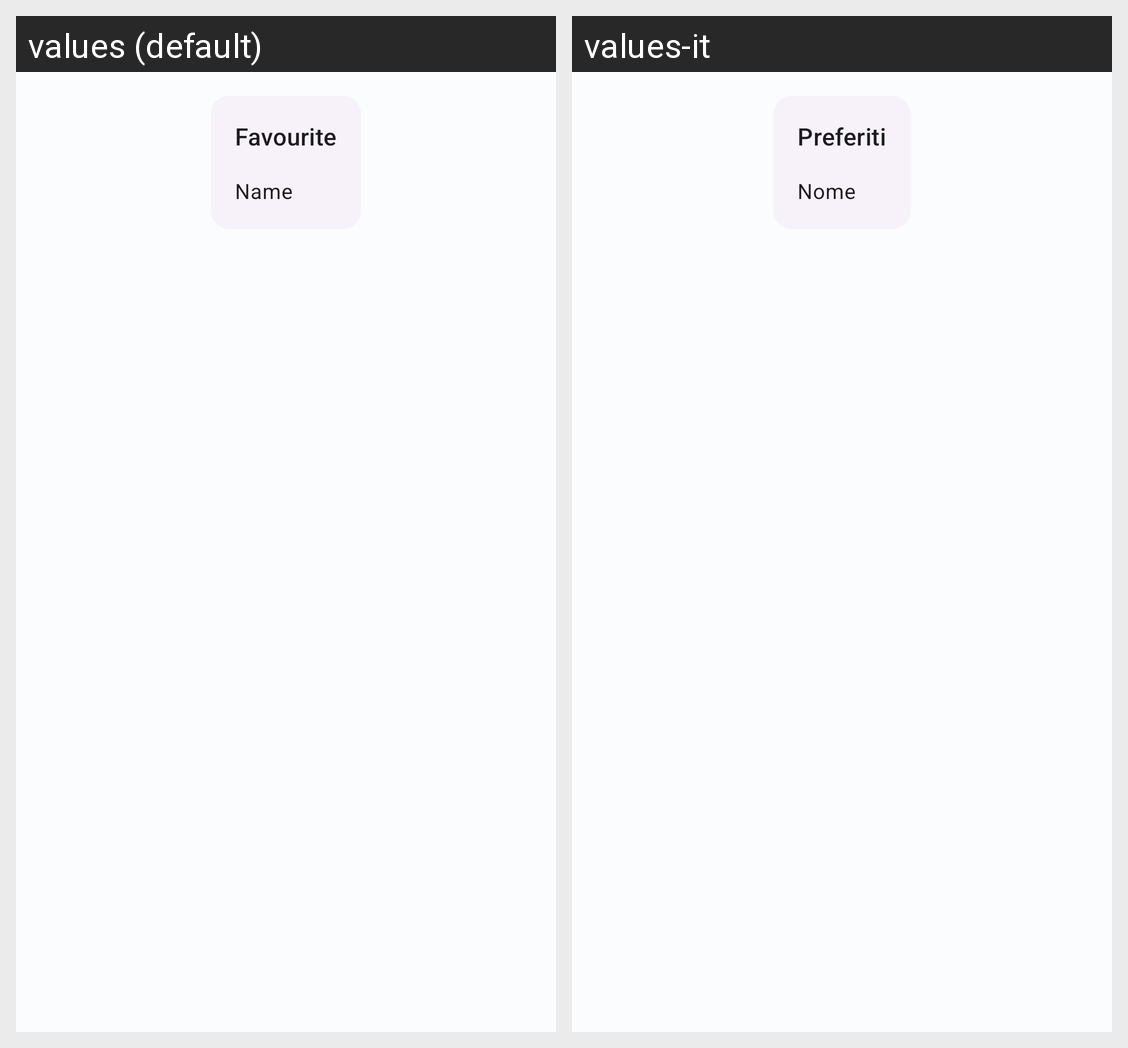

Strings drawn on this Android screen and how each of the app's shown locales translates them:
Android screen res/layout/favorite_item.xml rendered under 2 locales, left to right: values (default), values-it. Device: Nexus 5 (rendered at 1080×1920; each locale shown at half size, 540×960, under a caption strip naming it); theme Theme.WellDrink.
Strings drawn on this screen, with the default value and each locale's value (text and hints the layout hard-codes, and strings that could not be matched under every locale, appear in the picture but are not listed):

home_favouriteIngredient
  values: Favourite
  values-it: Preferiti

home_favoriteIngredientValue
  values: Name
  values-it: Nome
